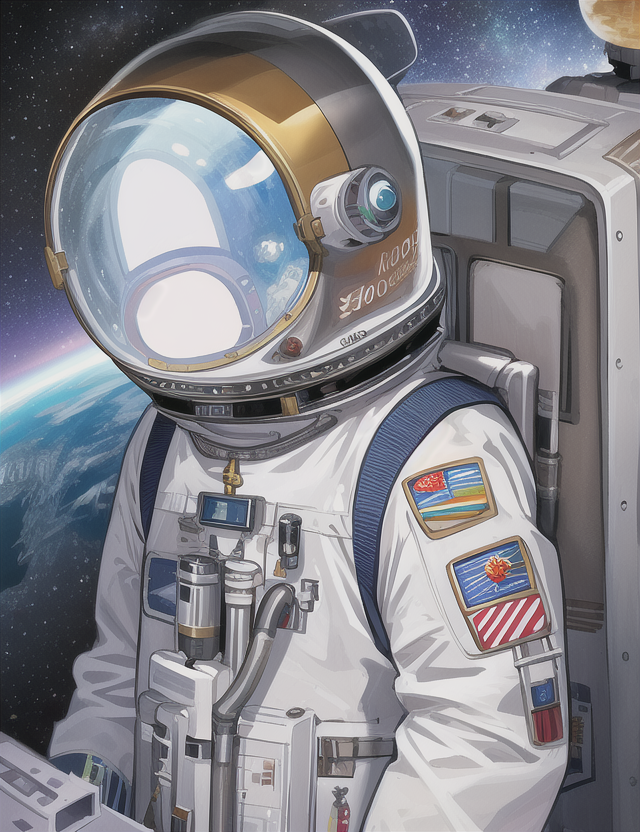
Generation parameters embedded in this image by AUTOMATIC1111 Stable Diffusion web UI or a fork of it (Forge, ...) (PNG 'parameters' text chunk):
high quality, intricate, vivid, outer_space, space_ship, space_station, Instagram,  astronaut
Negative prompt: bad anatomy, extra digits, bad hands, ((extra limbs:1.2)), deformation, (((deformed))), disfigured, mutilated, smudged,
bad quality, horrible quality, worse quality, worst quality, ugly, normal quality, low res, error, missing, cropped, bad,
fused feet, fused fingers, bad quality hands, low res hands, worst quality hands, (((fused limbs))), ((extra boobs)),
more than two hands, more than two arms, more than two legs, more than two boobs, splitting limbs, extra nipples,
((text, username, watermark, signature)),extra legs, more than two phones
Steps: 35, Sampler: Euler, CFG scale: 7, Seed: 1280522727, Size: 640x832, Model hash: 1a7df6b8, Denoising strength: 0.7, First pass size: 0x0